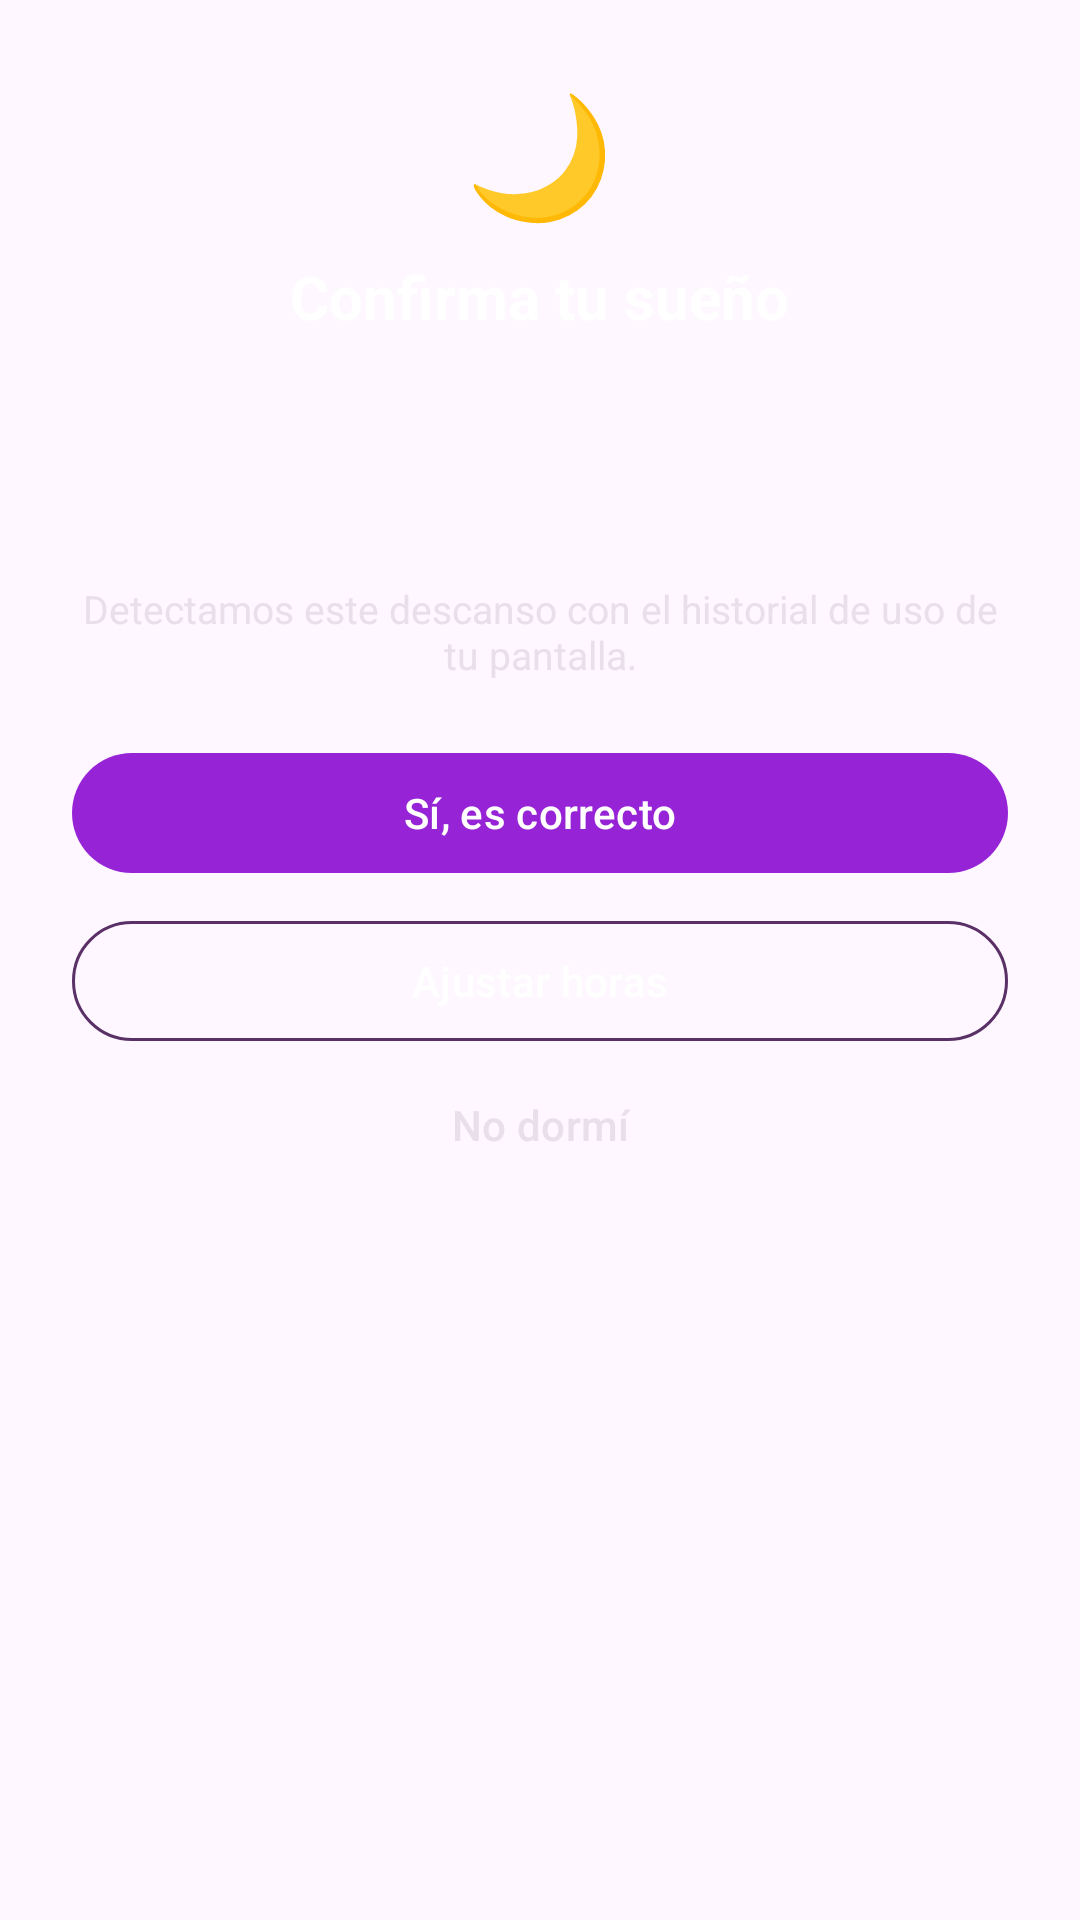

Produce the Android XML layout that renders to this screen, including the resource entries it uses.
<!-- AndroidManifest.xml: application theme Theme.MBEU -->
<!-- res/layout/dialog_confirmar_sueno.xml -->
<?xml version="1.0" encoding="utf-8"?>
<LinearLayout xmlns:android="http://schemas.android.com/apk/res/android"
    xmlns:app="http://schemas.android.com/apk/res-auto"
    android:layout_width="match_parent"
    android:layout_height="wrap_content"
    android:orientation="vertical"
    android:gravity="center_horizontal"
    android:padding="24dp">

    <TextView
        android:layout_width="wrap_content"
        android:layout_height="wrap_content"
        android:text="🌙"
        android:textSize="40sp" />

    <TextView
        android:layout_width="wrap_content"
        android:layout_height="wrap_content"
        android:layout_marginTop="8dp"
        android:text="Confirma tu sueño"
        android:textColor="@color/white"
        android:textSize="20sp"
        android:textStyle="bold" />

    <TextView
        android:id="@+id/tvHoras"
        android:layout_width="wrap_content"
        android:layout_height="wrap_content"
        android:layout_marginTop="16dp"
        android:textColor="@color/white"
        android:textSize="22sp"
        android:textStyle="bold" />

    <TextView
        android:id="@+id/tvDuracion"
        android:layout_width="wrap_content"
        android:layout_height="wrap_content"
        android:layout_marginTop="4dp"
        android:textColor="@color/gray"
        android:textSize="15sp" />

    <TextView
        android:layout_width="wrap_content"
        android:layout_height="wrap_content"
        android:layout_marginTop="12dp"
        android:gravity="center"
        android:text="Detectamos este descanso con el historial de uso de tu pantalla."
        android:textColor="@color/gray"
        android:textSize="13sp" />

    <com.google.android.material.button.MaterialButton
        android:id="@+id/btnSi"
        android:layout_width="match_parent"
        android:layout_height="wrap_content"
        android:layout_marginTop="20dp"
        android:text="Sí, es correcto"
        android:textColor="@color/white"
        app:backgroundTint="@color/purple" />

    <com.google.android.material.button.MaterialButton
        android:id="@+id/btnAjustar"
        style="@style/Widget.Material3.Button.OutlinedButton"
        android:layout_width="match_parent"
        android:layout_height="wrap_content"
        android:layout_marginTop="8dp"
        android:text="Ajustar horas"
        android:textColor="@color/white"
        app:strokeColor="@color/button" />

    <com.google.android.material.button.MaterialButton
        android:id="@+id/btnNo"
        style="@style/Widget.Material3.Button.TextButton"
        android:layout_width="match_parent"
        android:layout_height="wrap_content"
        android:text="No dormí"
        android:textColor="@color/gray" />
</LinearLayout>
<!-- resources referenced by this layout -->
<resources>
  <color name="button">#5A3166</color>
  <color name="gray">#E9DFEB</color>
  <color name="purple">#9624D6</color>
  <color name="white">#FFFFFFFF</color>
  <style name="Theme.MBEU" parent="Base.Theme.MBEU" />
  <style name="Base.Theme.MBEU" parent="Theme.Material3.DayNight.NoActionBar">
          
          
      </style>
</resources>
